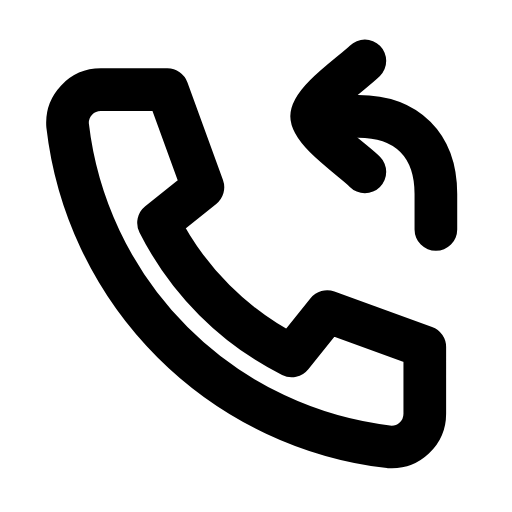
t = 0.00 s
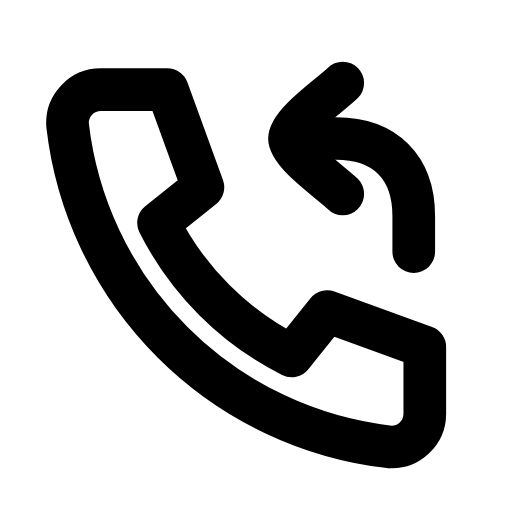
t = 0.21 s
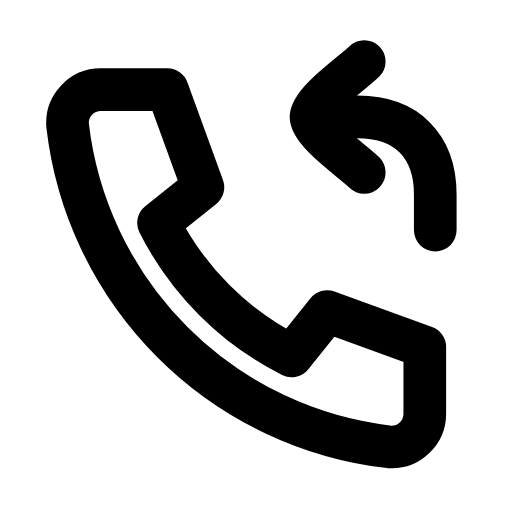
t = 0.46 s
t = 0.68 s: frame unchanged from t = 0.00 s, image omitted
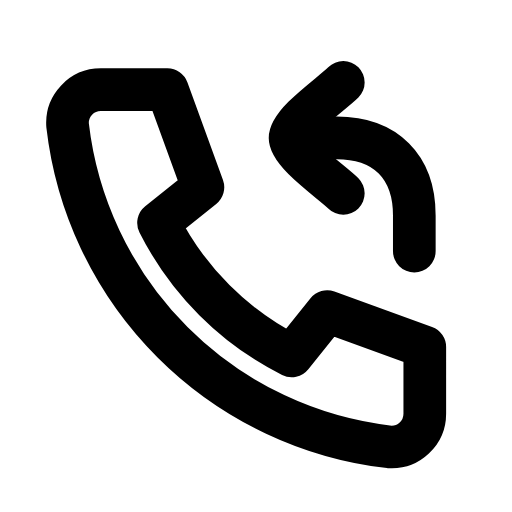
t = 0.96 s
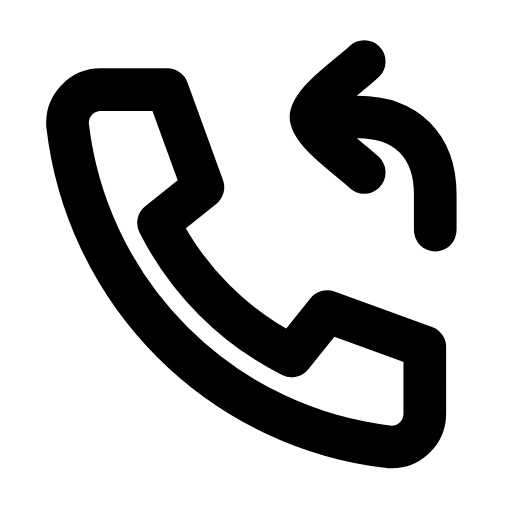
t = 1.17 s

The animated SVG that drew these frames (rendered in a browser with its animation timeline set to each time). Animation: 1 SMIL element (animateTransform=1); one cycle of 1.40 s, repeats indefinitely.

<svg xmlns="http://www.w3.org/2000/svg" width="24" height="24" viewBox="0 0 24 24" fill="none"><g transform="translate(-0.472 -0.475) scale(1.04)"><path stroke="currentColor" stroke-width="1.923" stroke-linecap="round" stroke-linejoin="round" fill="none" d="M5 4.5L8 4.5L9.6 8.9L7.6 10.5A13.5 13.5 0 0 0 13.6 16.5L15.2 14.5L19.6 16.1L19.6 19.1A1.5 1.5 0 0 1 18 20.6A16.5 16.5 0 0 1 3.5 6.1A1.5 1.5 0 0 1 5 4.5Z"></path><g><animateTransform attributeName="transform" type="translate" values="0 0;-1 1;0 0;0 0;-1 1;0 0;0 0" keyTimes="0;0.2025;0.45;0.6;0.765;0.9;1" dur="1.4s" repeatCount="indefinite" calcMode="spline" keySplines="0.16 1 0.3 1;0.16 1 0.3 1;0.16 1 0.3 1;0.16 1 0.3 1;0.16 1 0.3 1;0.16 1 0.3 1"/><path stroke="currentColor" stroke-width="1.923" stroke-linecap="round" stroke-linejoin="round" fill="none" d="M14.9 5.7L16.6 5.7C18.8 5.7 20.1 7 20.1 9.2L20.1 10.8"></path><path stroke="currentColor" stroke-width="1.923" stroke-linecap="round" stroke-linejoin="round" fill="none" d="M16.9 3.2C16.4 3.7 14.5 5 14.5 5.7S16.4 7.7 16.9 8.2"></path></g></g></svg>
